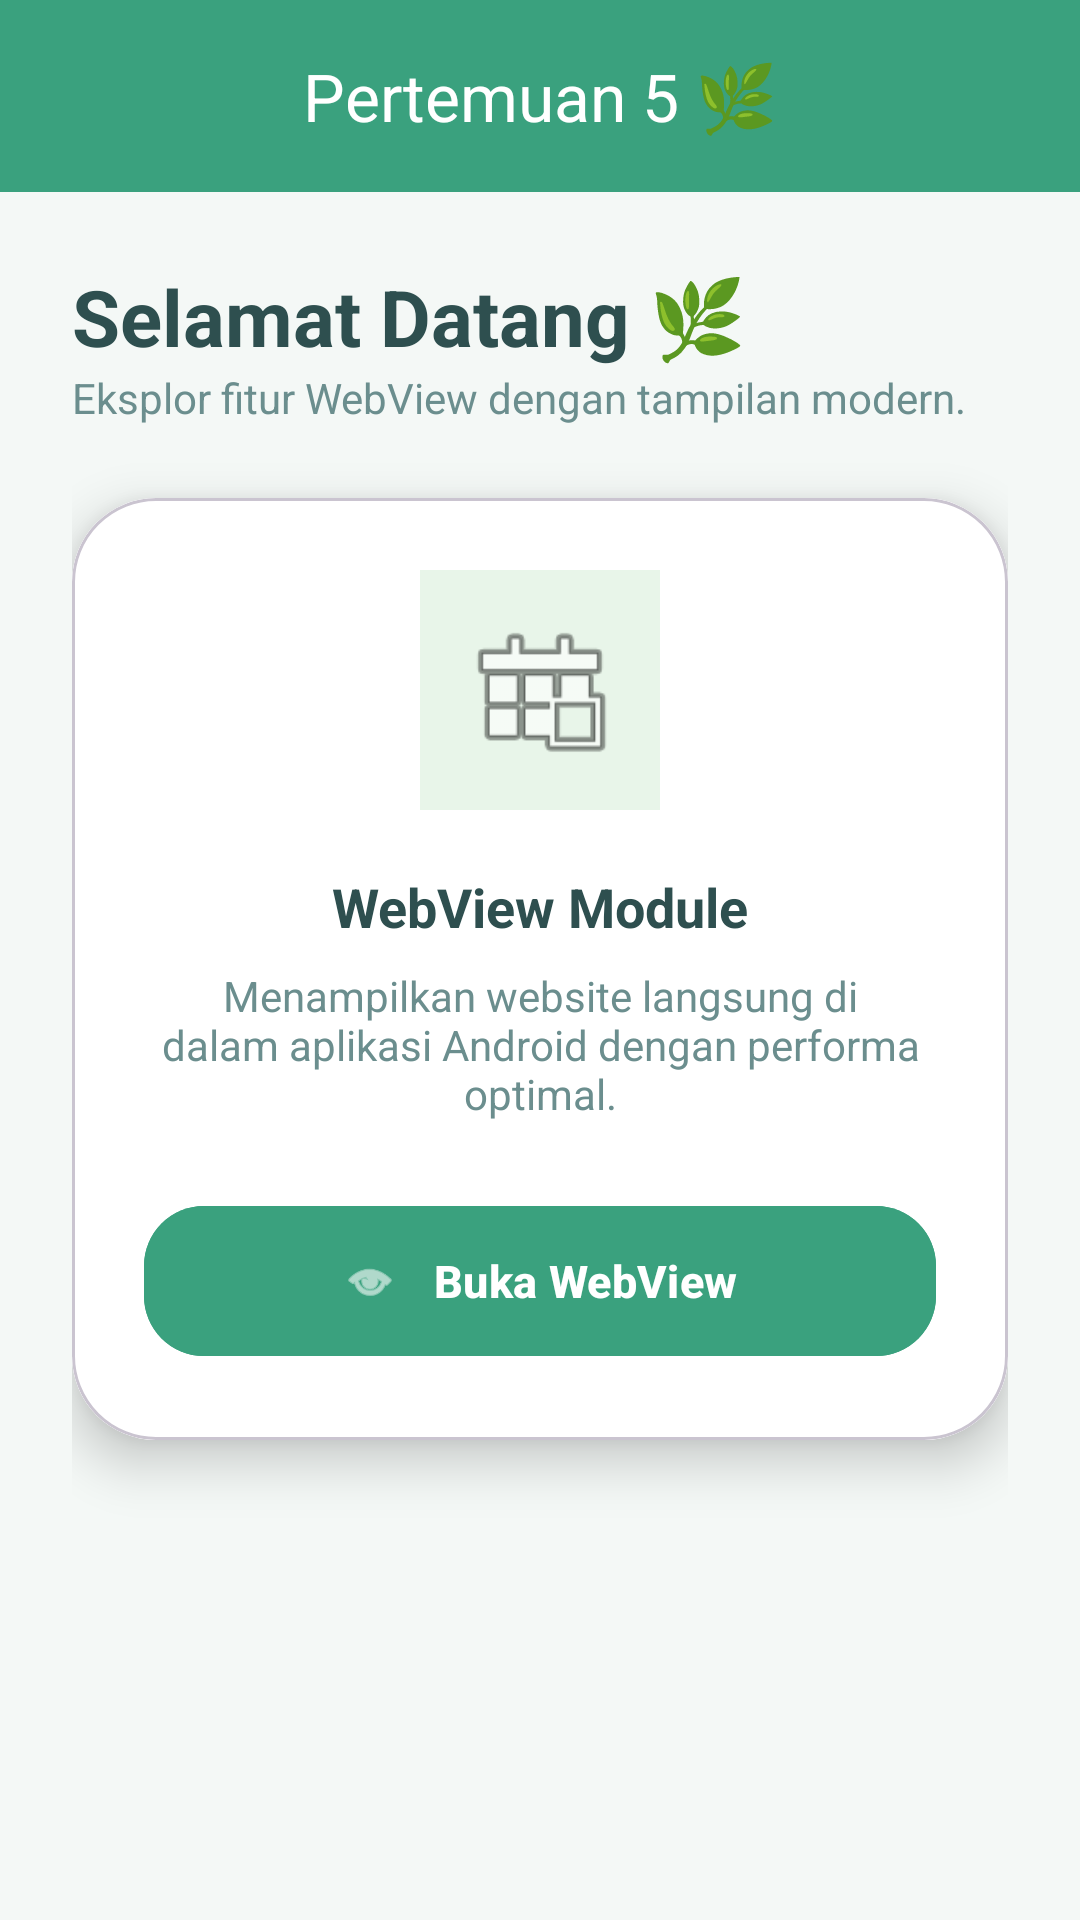

Write the Android layout XML for this screen, with the resource values it uses.
<!-- AndroidManifest.xml: application theme Theme.KipoApps -->
<!-- res/layout/activity_fifth.xml -->
<?xml version="1.0" encoding="utf-8"?>
<androidx.coordinatorlayout.widget.CoordinatorLayout
    xmlns:android="http://schemas.android.com/apk/res/android"
    xmlns:app="http://schemas.android.com/apk/res-auto"
    xmlns:tools="http://schemas.android.com/tools"
    android:id="@+id/main"
    android:layout_width="match_parent"
    android:layout_height="match_parent"
    android:background="#F4F8F6"
    tools:context=".pertemuan_5.FifthActivity">

    <com.google.android.material.appbar.AppBarLayout
        android:layout_width="match_parent"
        android:layout_height="wrap_content"
        android:background="@android:color/transparent">

        <com.google.android.material.appbar.MaterialToolbar
            android:id="@+id/toolbar"
            android:layout_width="match_parent"
            android:layout_height="?attr/actionBarSize"
            android:background="#3AA17E"
            app:title="Pertemuan 5 🌿"
            app:titleCentered="true"
            app:titleTextColor="@android:color/white"
            app:layout_scrollFlags="scroll|enterAlways" />
    </com.google.android.material.appbar.AppBarLayout>

    <androidx.core.widget.NestedScrollView
        android:layout_width="match_parent"
        android:layout_height="match_parent"
        android:fillViewport="true"
        app:layout_behavior="@string/appbar_scrolling_view_behavior">

        <LinearLayout
            android:layout_width="match_parent"
            android:layout_height="wrap_content"
            android:orientation="vertical"
            android:padding="24dp">

            <TextView
                android:layout_width="wrap_content"
                android:layout_height="wrap_content"
                android:text="Selamat Datang 🌿"
                android:textSize="26sp"
                android:textStyle="bold"
                android:textColor="#2E4F4F"/>

            <TextView
                android:layout_width="wrap_content"
                android:layout_height="wrap_content"
                android:text="Eksplor fitur WebView dengan tampilan modern."
                android:textSize="14sp"
                android:textColor="#6B8E8E"
                android:layout_marginBottom="24dp"/>

            <com.google.android.material.card.MaterialCardView
                android:layout_width="match_parent"
                android:layout_height="wrap_content"
                android:layout_marginBottom="24dp"
                app:cardCornerRadius="28dp"
                app:cardElevation="10dp">

                <LinearLayout
                    android:layout_width="match_parent"
                    android:layout_height="wrap_content"
                    android:orientation="vertical"
                    android:padding="24dp"
                    android:background="@android:color/white">

                    <ImageView
                        android:layout_width="80dp"
                        android:layout_height="80dp"
                        android:layout_gravity="center"
                        android:src="@android:drawable/ic_menu_today"
                        android:background="#E8F5E9"
                        android:padding="14dp"
                        android:layout_marginBottom="20dp" />

                    <TextView
                        android:layout_width="match_parent"
                        android:layout_height="wrap_content"
                        android:text="WebView Module"
                        android:textSize="18sp"
                        android:textStyle="bold"
                        android:textColor="#2E4F4F"
                        android:gravity="center"
                        android:layout_marginBottom="8dp"/>

                    <TextView
                        android:layout_width="match_parent"
                        android:layout_height="wrap_content"
                        android:text="Menampilkan website langsung di dalam aplikasi Android dengan performa optimal."
                        android:textSize="14sp"
                        android:textColor="#6B8E8E"
                        android:gravity="center"
                        android:layout_marginBottom="24dp"/>

                    <com.google.android.material.button.MaterialButton
                        android:id="@+id/btnWeb"
                        android:layout_width="match_parent"
                        android:layout_height="58dp"
                        android:text="Buka WebView"
                        android:textAllCaps="false"
                        android:textStyle="bold"
                        android:textSize="15sp"
                        android:textColor="@android:color/white"
                        android:backgroundTint="#3AA17E"
                        app:cornerRadius="20dp"
                        app:icon="@android:drawable/ic_menu_view"
                        app:iconGravity="textStart"
                        app:iconPadding="12dp"/>

                </LinearLayout>

            </com.google.android.material.card.MaterialCardView>

        </LinearLayout>
    </androidx.core.widget.NestedScrollView>

</androidx.coordinatorlayout.widget.CoordinatorLayout>
<!-- resources referenced by this layout -->
<resources>
  <style name="Theme.KipoApps" parent="Base.Theme.KipoApps" />
  <style name="Base.Theme.KipoApps" parent="Theme.Material3.DayNight.NoActionBar">
          
          
      </style>
</resources>
